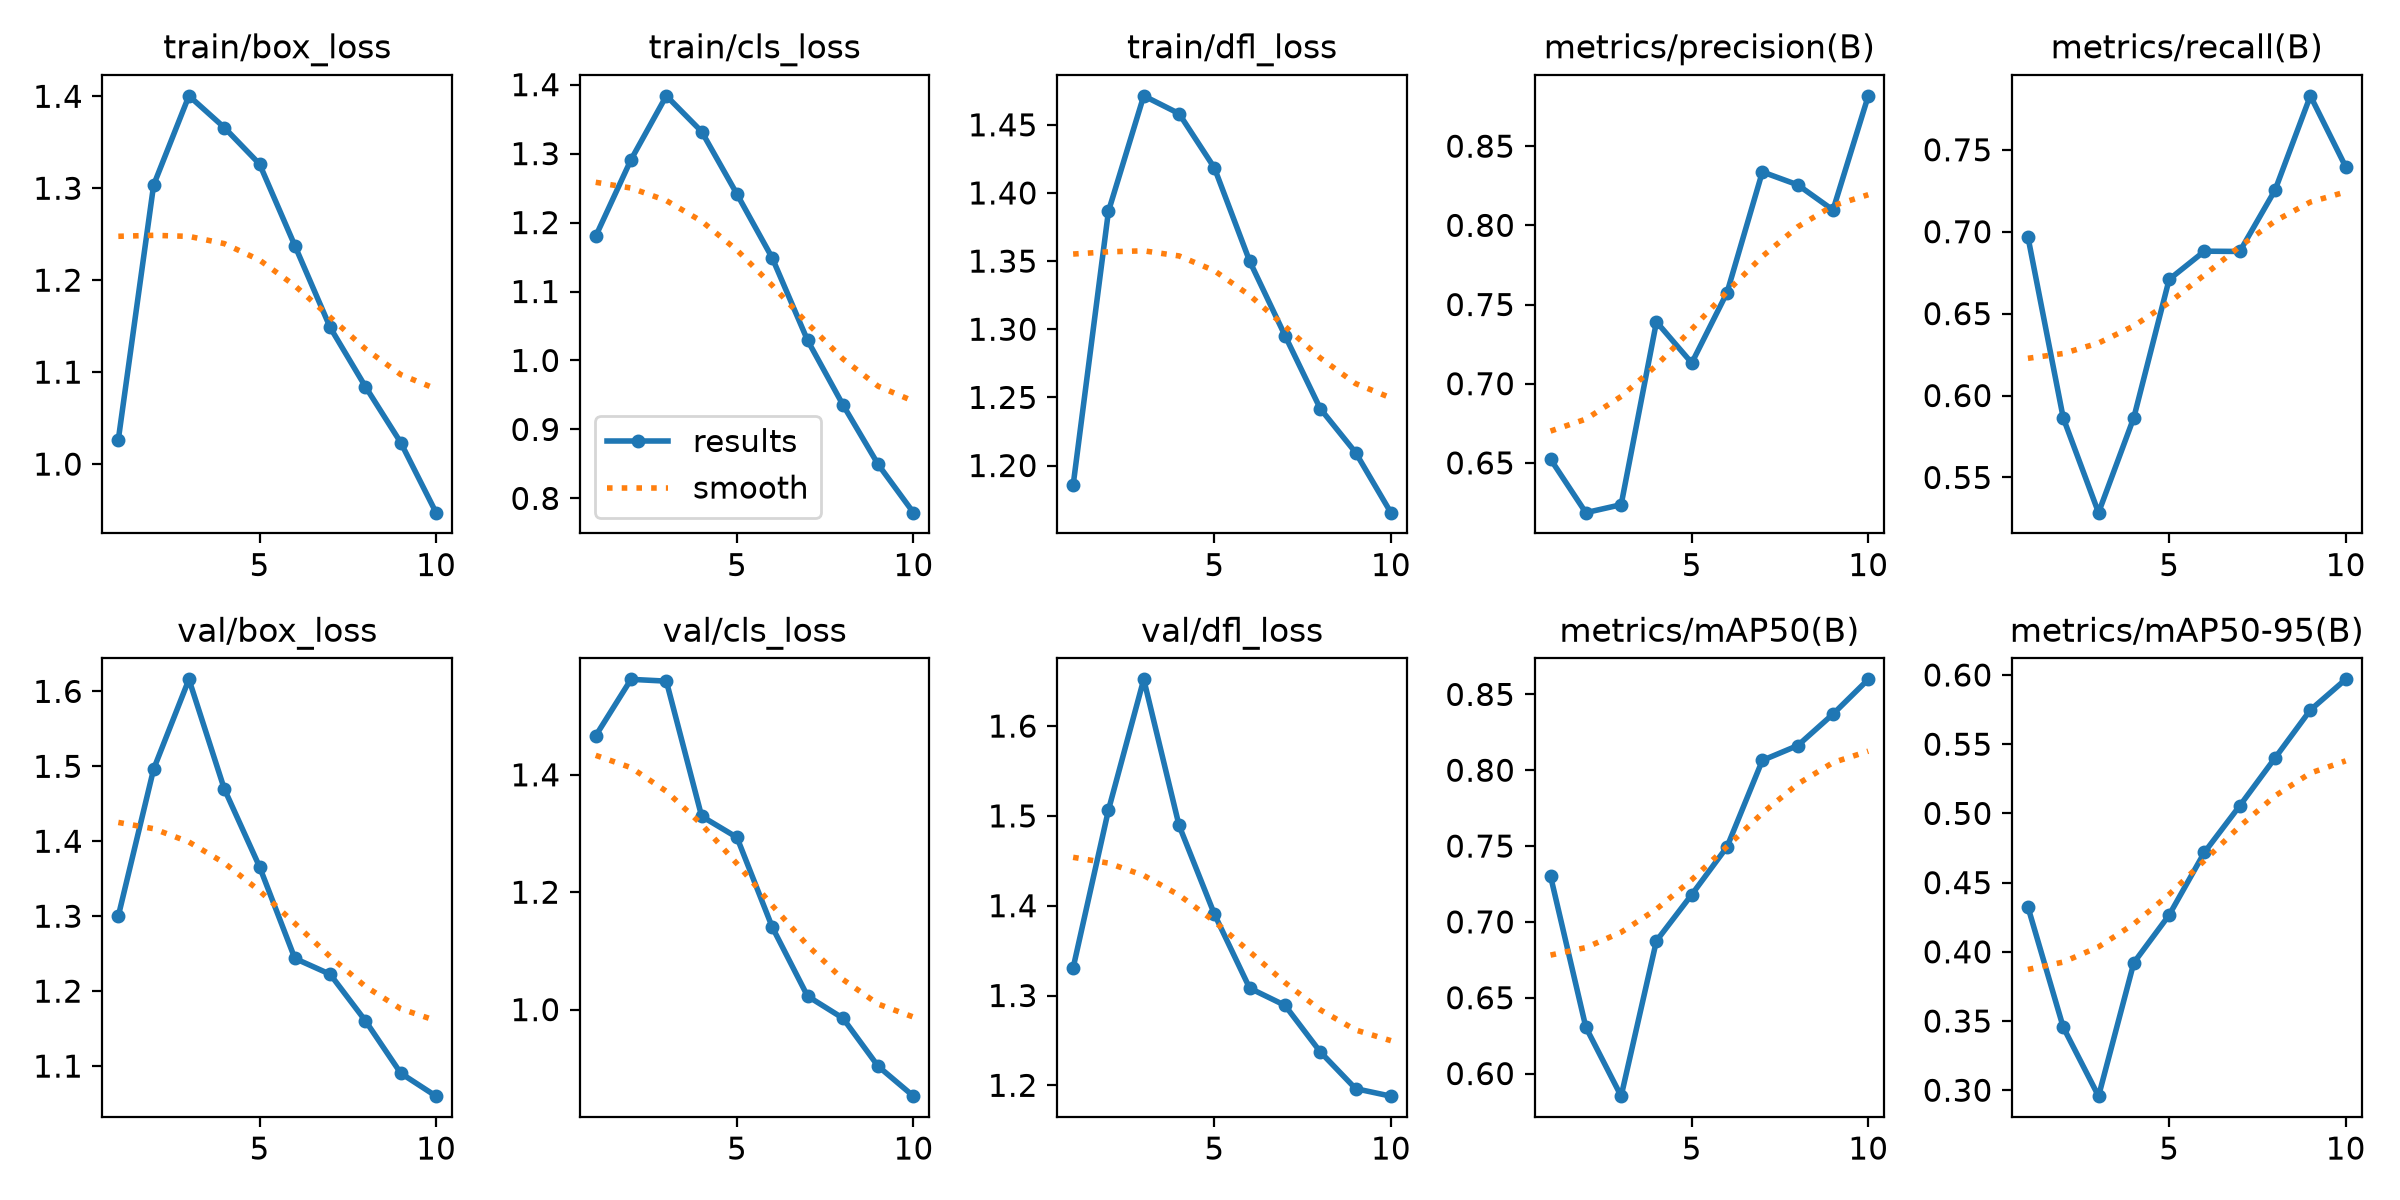

Data behind this chart, as committed beside it:
epoch, time, train/box_loss, train/cls_loss, train/dfl_loss, metrics/precision(B), metrics/recall(B), metrics/mAP50(B), metrics/mAP50-95(B), val/box_loss, val/cls_loss, val/dfl_loss, lr/pg0, lr/pg1, lr/pg2
1, 212.2, 1.027, 1.18, 1.186, 0.6523, 0.6968, 0.7302, 0.4324, 1.3, 1.467, 1.331, 0.0005529, 0.0005529, 0.0005529
2, 389, 1.304, 1.291, 1.386, 0.6186, 0.5863, 0.6306, 0.3455, 1.496, 1.563, 1.506, 0.0009988, 0.0009988, 0.0009988
3, 563.8, 1.401, 1.384, 1.471, 0.6236, 0.5285, 0.5851, 0.2957, 1.616, 1.56, 1.652, 0.001335, 0.001335, 0.001335
4, 736.9, 1.366, 1.332, 1.458, 0.7391, 0.5866, 0.6875, 0.3921, 1.47, 1.329, 1.489, 0.001172, 0.001172, 0.001172
5, 916.7, 1.326, 1.241, 1.418, 0.7131, 0.6709, 0.718, 0.4266, 1.366, 1.293, 1.391, 0.001007, 0.001007, 0.001007
6, 1093, 1.238, 1.149, 1.35, 0.7576, 0.6881, 0.7495, 0.4719, 1.244, 1.141, 1.308, 0.0008418, 0.0008418, 0.0008418
7, 1268, 1.149, 1.029, 1.295, 0.8337, 0.6879, 0.8065, 0.5055, 1.223, 1.023, 1.289, 0.0006768, 0.0006768, 0.0006768
8, 1442, 1.084, 0.9358, 1.242, 0.8256, 0.7254, 0.8162, 0.5401, 1.16, 0.9855, 1.237, 0.0005118, 0.0005118, 0.0005118
9, 1617, 1.023, 0.8491, 1.21, 0.8097, 0.7829, 0.837, 0.5747, 1.09, 0.9034, 1.196, 0.0003467, 0.0003467, 0.0003467
10, 1791, 0.9472, 0.7793, 1.165, 0.8818, 0.7396, 0.8599, 0.5969, 1.06, 0.8526, 1.188, 0.0001817, 0.0001817, 0.0001817
